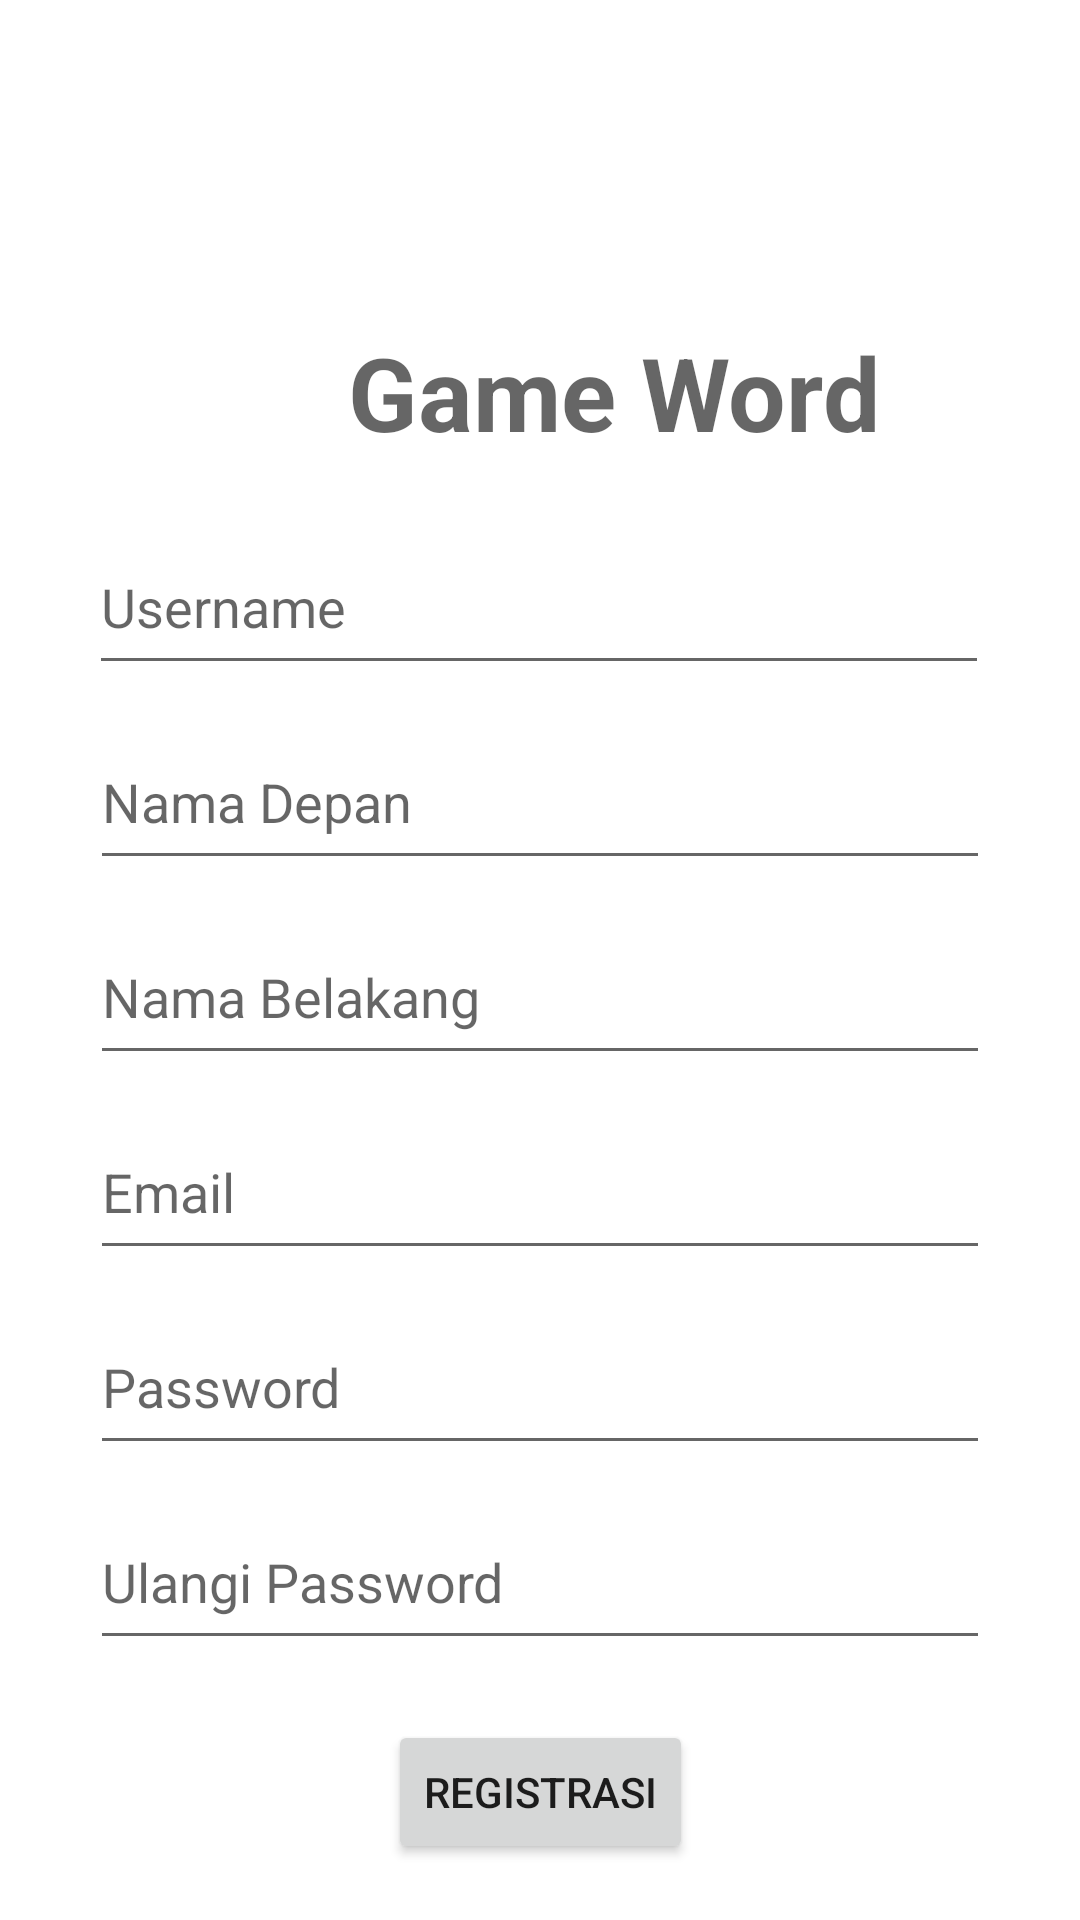

Write the Android layout XML for this screen, with the resource values it uses.
<!-- AndroidManifest.xml: application theme Theme._160718038utsanmp -->
<!-- res/layout/activity_registrasi.xml -->
<?xml version="1.0" encoding="utf-8"?>
<androidx.constraintlayout.widget.ConstraintLayout xmlns:android="http://schemas.android.com/apk/res/android"
    xmlns:app="http://schemas.android.com/apk/res-auto"
    xmlns:tools="http://schemas.android.com/tools"
    android:layout_width="match_parent"
    android:layout_height="match_parent"
    tools:context=".view.RegistrasiActivity">

    <TextView
        android:id="@+id/textView"
        android:layout_width="wrap_content"
        android:layout_height="wrap_content"
        android:layout_marginStart="116dp"
        android:layout_marginTop="108dp"
        android:hint="Game Word"
        android:textColorLink="#F80707"
        android:textSize="34sp"
        android:textStyle="bold"
        app:layout_constraintStart_toStartOf="parent"
        app:layout_constraintTop_toTopOf="parent" />

    <EditText
        android:id="@+id/txtUsername"
        android:layout_width="300dp"
        android:layout_height="55dp"
        android:layout_marginTop="20dp"
        android:ems="10"
        android:hint="Username"
        android:inputType="text"
        app:layout_constraintEnd_toEndOf="parent"
        app:layout_constraintHorizontal_bias="0.495"
        app:layout_constraintStart_toStartOf="parent"
        app:layout_constraintTop_toBottomOf="@+id/textView" />

    <Button
        android:id="@+id/btnRegis"
        android:layout_width="wrap_content"
        android:layout_height="wrap_content"
        android:layout_marginTop="20dp"
        android:text="Registrasi"
        app:layout_constraintEnd_toEndOf="parent"
        app:layout_constraintStart_toStartOf="parent"
        app:layout_constraintTop_toBottomOf="@+id/txtUlangPassword" />

    <EditText
        android:id="@+id/txtPassword"
        android:layout_width="300dp"
        android:layout_height="55dp"
        android:layout_marginTop="10dp"
        android:ems="10"
        android:hint="Password"
        android:inputType="textPassword"
        app:layout_constraintEnd_toEndOf="parent"
        app:layout_constraintStart_toStartOf="parent"
        app:layout_constraintTop_toBottomOf="@+id/txtEmail" />

    <EditText
        android:id="@+id/txtNamaDepan"
        android:layout_width="300dp"
        android:layout_height="55dp"
        android:layout_marginTop="10dp"
        android:ems="10"
        android:hint="Nama Depan"
        android:inputType="text"
        app:layout_constraintEnd_toEndOf="parent"
        app:layout_constraintStart_toStartOf="parent"
        app:layout_constraintTop_toBottomOf="@+id/txtUsername" />

    <EditText
        android:id="@+id/txtNamaBelakang"
        android:layout_width="300dp"
        android:layout_height="55dp"
        android:layout_marginTop="10dp"
        android:ems="10"
        android:hint="Nama Belakang"
        android:inputType="text"
        app:layout_constraintEnd_toEndOf="parent"
        app:layout_constraintStart_toStartOf="parent"
        app:layout_constraintTop_toBottomOf="@+id/txtNamaDepan" />

    <EditText
        android:id="@+id/txtUlangPassword"
        android:layout_width="300dp"
        android:layout_height="55dp"
        android:layout_marginTop="10dp"
        android:ems="10"
        android:hint="Ulangi Password"
        android:inputType="textPassword"
        app:layout_constraintEnd_toEndOf="parent"
        app:layout_constraintStart_toStartOf="parent"
        app:layout_constraintTop_toBottomOf="@+id/txtPassword" />

    <EditText
        android:id="@+id/txtEmail"
        android:layout_width="300dp"
        android:layout_height="55dp"
        android:layout_marginTop="10dp"
        android:ems="10"
        android:hint="Email"
        android:inputType="textEmailAddress"
        app:layout_constraintEnd_toEndOf="parent"
        app:layout_constraintStart_toStartOf="parent"
        app:layout_constraintTop_toBottomOf="@+id/txtNamaBelakang" />
</androidx.constraintlayout.widget.ConstraintLayout>
<!-- resources referenced by this layout -->
<resources>
  <style name="Theme._160718038utsanmp" parent="Theme.MaterialComponents.DayNight.DarkActionBar">
          
          <item name="colorPrimary">@color/purple_500</item>
          <item name="colorPrimaryVariant">@color/purple_700</item>
          <item name="colorOnPrimary">@color/white</item>
          
          <item name="colorSecondary">@color/teal_200</item>
          <item name="colorSecondaryVariant">@color/teal_700</item>
          <item name="colorOnSecondary">@color/black</item>
          
          <item name="android:statusBarColor">?attr/colorPrimaryVariant</item>
          
      </style>
  <!-- not gathered from this repository: default colours our renderer supplied (Android Studio template values) -->
  <color name="purple_500">#FF6200EE</color>
  <color name="purple_700">#FF3700B3</color>
  <color name="teal_200">#FF03DAC5</color>
  <color name="teal_700">#FF018786</color>
  <color name="black">#FF000000</color>
  <color name="white">#FFFFFFFF</color>
</resources>
